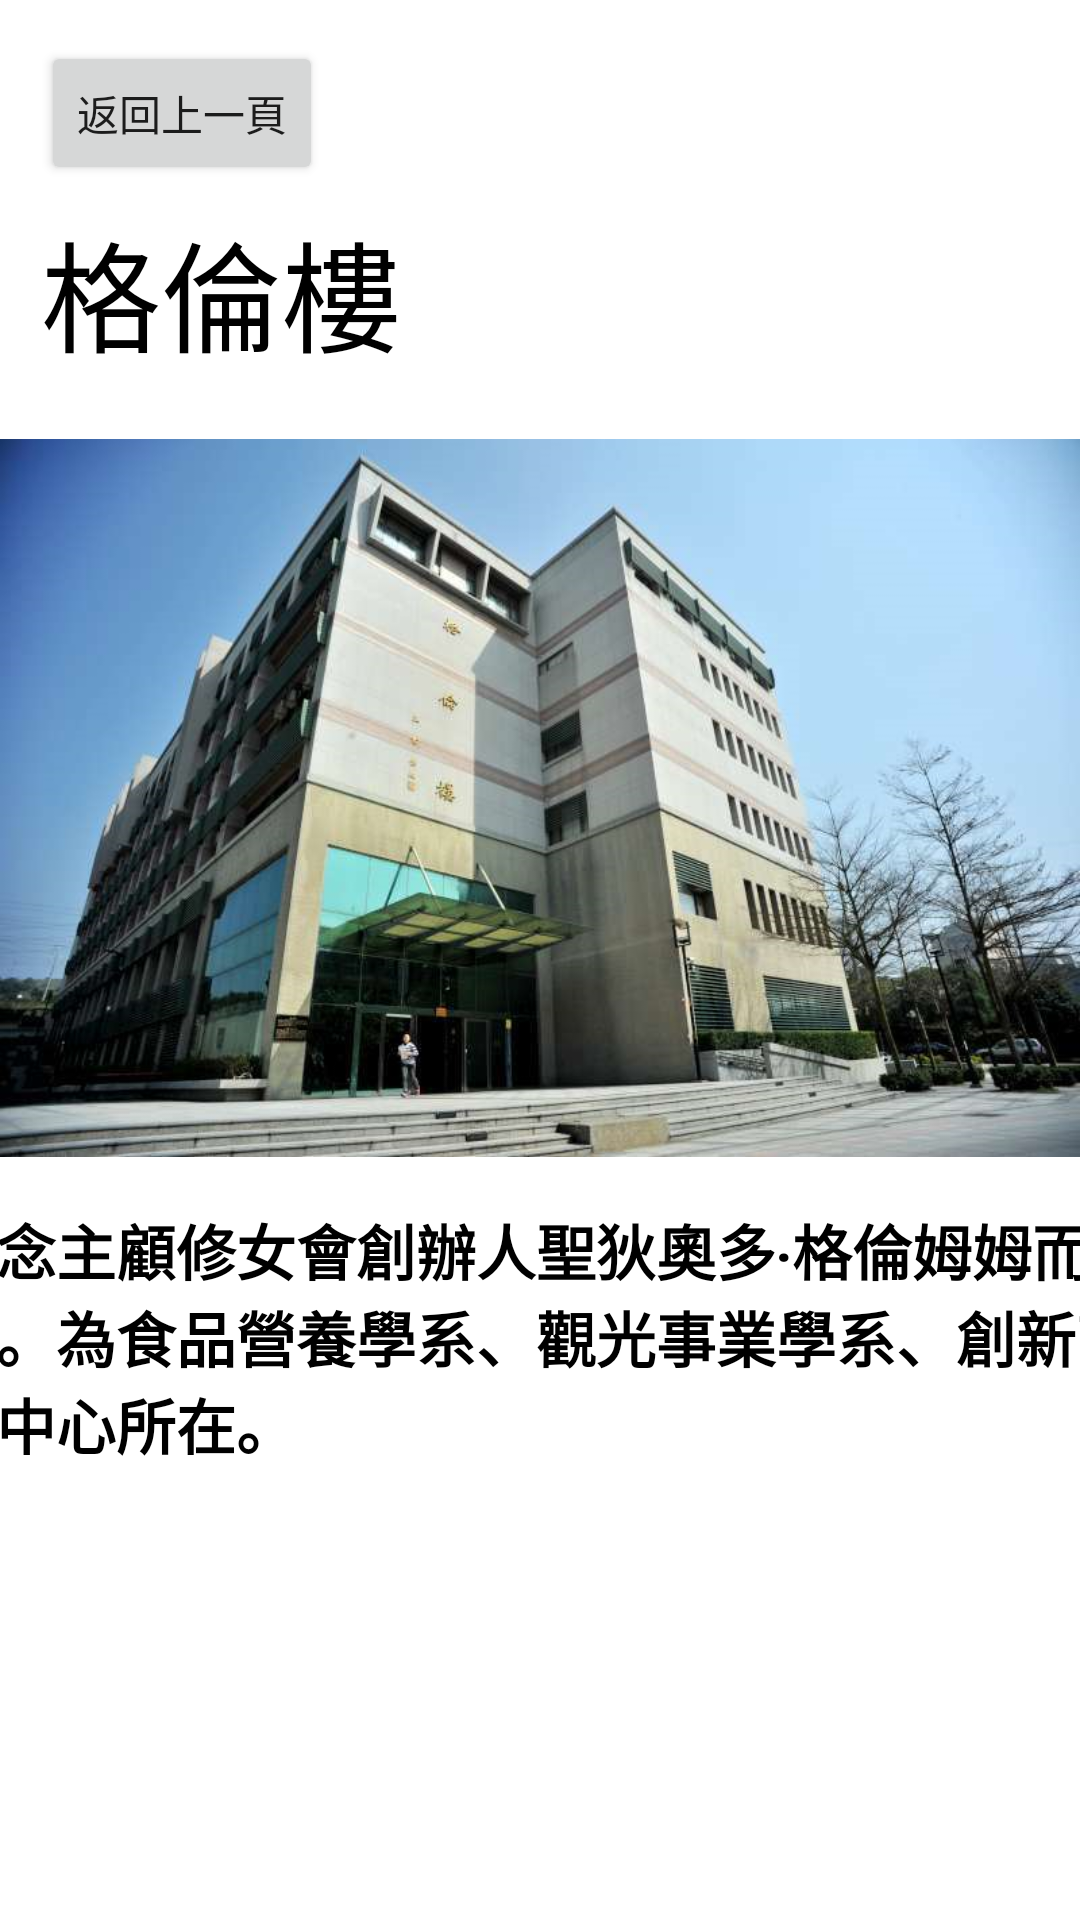

Reconstruct the res/layout file that produces this screen, plus the resources it refers to.
<!-- AndroidManifest.xml: application theme Theme.PU -->
<!-- res/layout/activity_pugl.xml -->
<?xml version="1.0" encoding="utf-8"?>
<androidx.constraintlayout.widget.ConstraintLayout xmlns:android="http://schemas.android.com/apk/res/android"
    xmlns:app="http://schemas.android.com/apk/res-auto"
    xmlns:tools="http://schemas.android.com/tools"
    android:layout_width="match_parent"
    android:layout_height="match_parent"
    tools:context=".pugl">

    <ImageView
        android:id="@+id/imageView"
        android:layout_width="wrap_content"
        android:layout_height="wrap_content"
        app:layout_constraintBottom_toBottomOf="parent"
        app:layout_constraintEnd_toEndOf="parent"
        app:layout_constraintHorizontal_bias="1.0"
        app:layout_constraintStart_toStartOf="parent"
        app:layout_constraintTop_toTopOf="parent"
        app:layout_constraintVertical_bias="0.0"
        app:srcCompat="@drawable/pugl" />

    <Button
        android:id="@+id/backbutton"
        android:layout_width="wrap_content"
        android:layout_height="wrap_content"
        android:text="返回上一頁"
        app:layout_constraintBottom_toBottomOf="parent"
        app:layout_constraintEnd_toEndOf="parent"
        app:layout_constraintHorizontal_bias="0.052"
        app:layout_constraintStart_toStartOf="parent"
        app:layout_constraintTop_toTopOf="parent"
        app:layout_constraintVertical_bias="0.023" />

    <TextView
        android:id="@+id/textView"
        android:layout_width="407dp"
        android:layout_height="238dp"
        android:text="紀念主顧修女會創辦人聖狄奧多‧格倫姆姆而命名。為食品營養學系、觀光事業學系、創新育成中心所在。"
        android:textColor="@color/black"
        android:textSize="20dp"
        android:textStyle="bold"
        app:layout_constraintBottom_toBottomOf="parent"
        app:layout_constraintEnd_toEndOf="parent"
        app:layout_constraintHorizontal_bias="0.466"
        app:layout_constraintStart_toStartOf="parent"
        app:layout_constraintTop_toTopOf="parent"
        app:layout_constraintVertical_bias="1.0" />

    <TextView
        android:id="@+id/textView2"
        android:layout_width="wrap_content"
        android:layout_height="wrap_content"
        android:text="格倫樓"
        android:textColor="@color/black"

        android:textSize="40dp"
        app:layout_constraintBottom_toBottomOf="parent"
        app:layout_constraintEnd_toEndOf="parent"
        app:layout_constraintHorizontal_bias="0.0"
        app:layout_constraintStart_toStartOf="@+id/backbutton"
        app:layout_constraintTop_toBottomOf="@+id/backbutton"
        app:layout_constraintVertical_bias="0.012" />

</androidx.constraintlayout.widget.ConstraintLayout>
<!-- resources referenced by this layout -->
<resources>
  <color name="black">#FF000000</color>
  <!-- drawable pugl: png bitmap (drawable, 558581 bytes) -->
  <style name="Theme.PU" parent="Theme.MaterialComponents.DayNight.DarkActionBar">
          
          <item name="colorPrimary">@color/purple_500</item>
          <item name="colorPrimaryVariant">@color/purple_700</item>
          <item name="colorOnPrimary">@color/white</item>
          
          <item name="colorSecondary">@color/teal_200</item>
          <item name="colorSecondaryVariant">@color/teal_700</item>
          <item name="colorOnSecondary">@color/black</item>
          
          <item name="android:statusBarColor">?attr/colorPrimaryVariant</item>
          
      </style>
  <color name="purple_500">#FF6200EE</color>
  <color name="purple_700">#FF3700B3</color>
  <color name="white">#FFFFFF</color>
  <color name="teal_200">#FF03DAC5</color>
  <color name="teal_700">#FF018786</color>
</resources>
